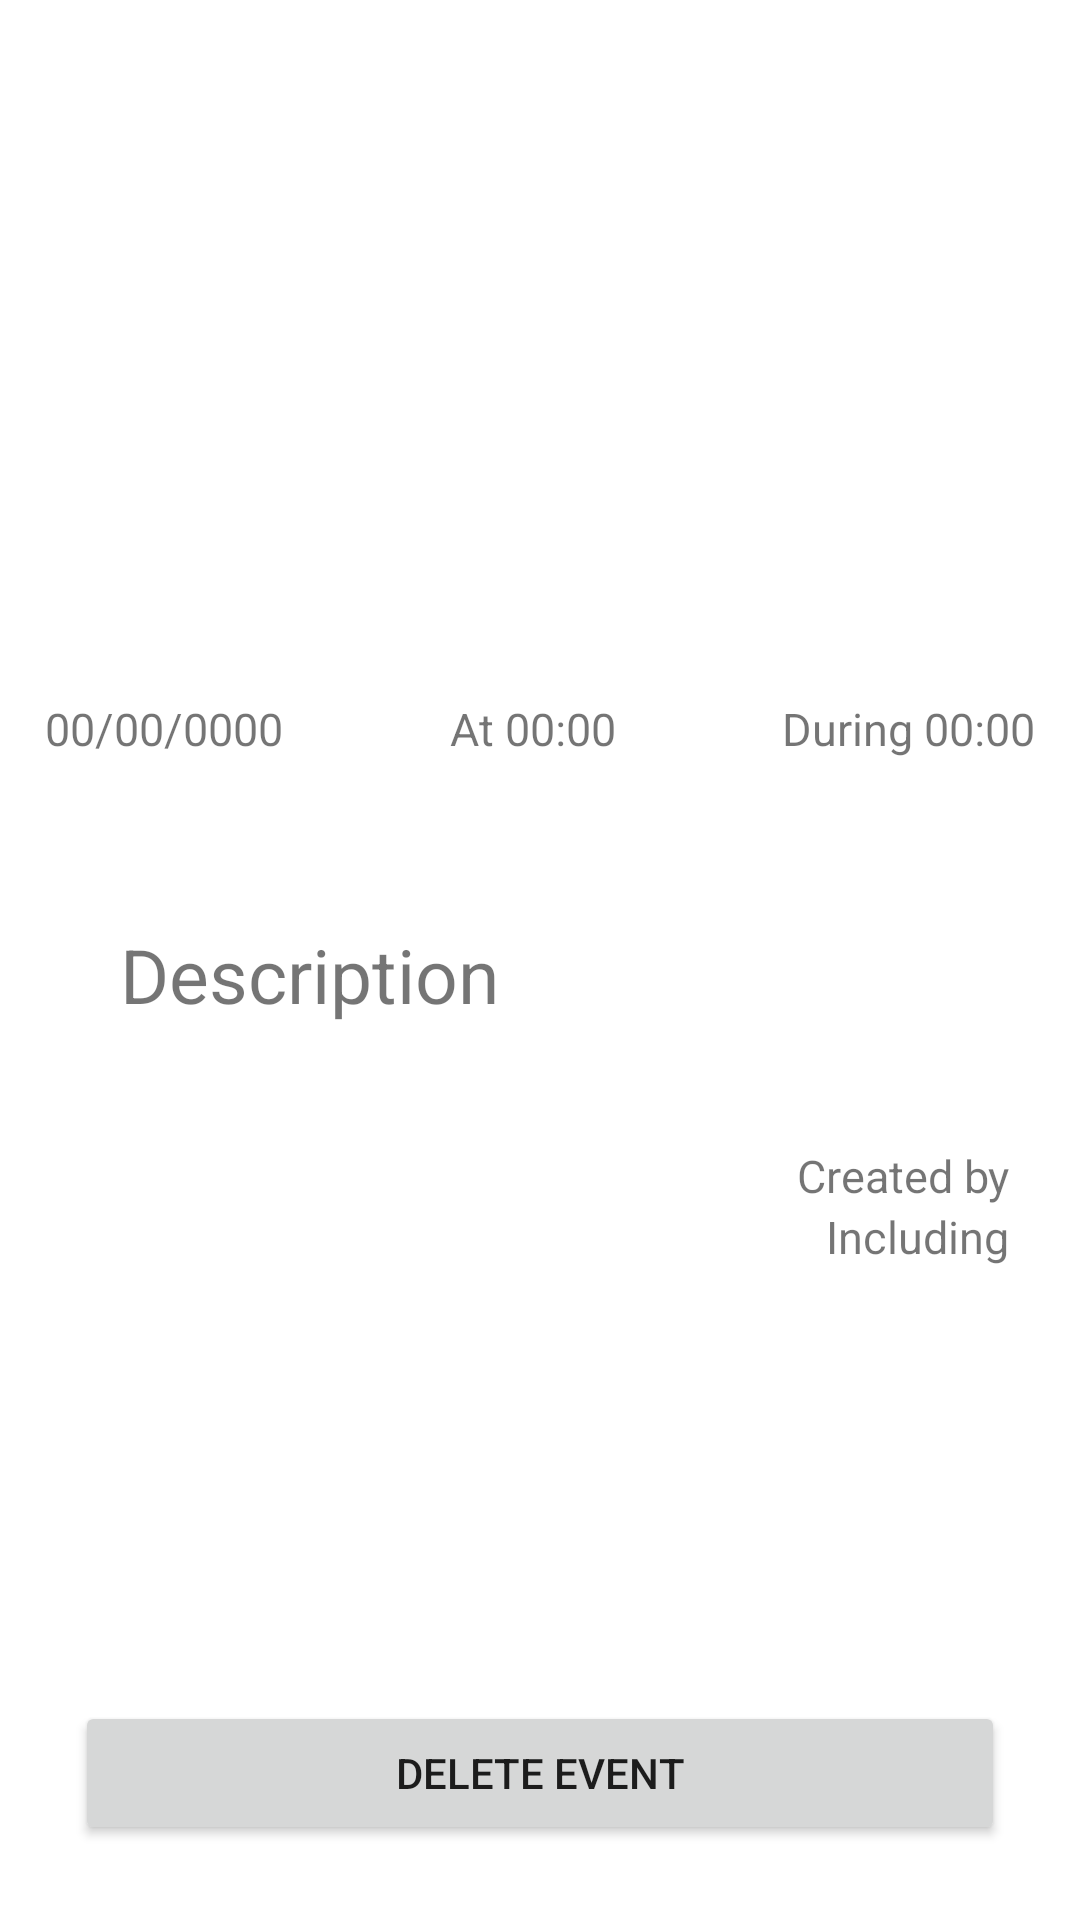

Reconstruct the res/layout file that produces this screen, plus the resources it refers to.
<!-- AndroidManifest.xml: application theme Theme.CalandApp -->
<!-- res/layout/activity_event.xml -->
<?xml version="1.0" encoding="utf-8"?>
<RelativeLayout
    android:layout_width="match_parent"
    android:layout_height="match_parent"
    android:id="@+id/event_widget"
    android:gravity="center"
    xmlns:android="http://schemas.android.com/apk/res/android">

    <RelativeLayout
        android:layout_width="match_parent"
        android:layout_height="match_parent"
        android:gravity="center"
        xmlns:android="http://schemas.android.com/apk/res/android">

        <RelativeLayout
            android:layout_width="match_parent"
            android:layout_height="wrap_content"
            android:layout_margin="15dp"
            android:id="@+id/time_bar_event">

            <TextView
                android:layout_width="wrap_content"
                android:layout_height="wrap_content"
                android:text="00/00/0000"
                android:textSize="15dp"
                android:id="@+id/tv_date_event">
            </TextView>
            <TextView
                android:layout_width="wrap_content"
                android:layout_height="wrap_content"
                android:layout_alignParentRight="true"
                android:text="During 00:00"
                android:gravity="right"
                android:textSize="15dp"
                android:id="@+id/tv_duration_event">
            </TextView>
            <TextView
                android:layout_width="match_parent"
                android:layout_height="wrap_content"
                android:textAlignment="center"
                android:text="At 00:00"
                android:layout_centerInParent="true"
                android:textSize="15dp"
                android:layout_toLeftOf="@id/tv_duration_event"
                android:layout_toRightOf="@id/tv_date_event"
                android:id="@+id/tv_hour_event">
            </TextView>
        </RelativeLayout>
        <TextView
            android:layout_width="match_parent"
            android:layout_height="wrap_content"
            android:layout_below="@id/time_bar_event"
            android:id="@+id/tv_description"
            android:text="Description"
            android:layout_margin="40dp"
            android:textSize="25dp">
        </TextView>
        <TextView
            android:layout_width="match_parent"
            android:layout_height="wrap_content"
            android:layout_below="@id/tv_description"
            android:id="@+id/tv_organizer"
            android:textAlignment="textEnd"
            android:text="Created by "
            android:layout_marginLeft="20dp"
            android:layout_marginRight="20dp"
            android:textSize="15dp">
        </TextView>
        <TextView
            android:layout_width="match_parent"
            android:layout_height="wrap_content"
            android:layout_below="@id/tv_organizer"
            android:id="@+id/tv_group"
            android:textAlignment="textEnd"
            android:text="Including "
            android:layout_marginLeft="20dp"
            android:layout_marginRight="20dp"
            android:textSize="15dp">
        </TextView>
    </RelativeLayout>

    <Button
        android:id="@+id/bt_dell_event"
        android:layout_width="match_parent"
        android:layout_height="wrap_content"
        android:layout_alignParentBottom="true"
        android:layout_margin="25dp"
        android:text="Delete event" />


</RelativeLayout>
<!-- resources referenced by this layout -->
<resources>
  <style name="Theme.CalandApp" parent="Theme.MaterialComponents.DayNight.NoActionBar">
          
          <item name="colorPrimary">@color/color_main</item>
          <item name="colorPrimaryVariant">@color/color_main_light</item>
          <item name="colorOnPrimary">@color/white</item>
          
          <item name="colorSecondary">@color/color_second_light</item>
          <item name="colorSecondaryVariant">@color/color_second</item>
          <item name="colorOnSecondary">@color/black</item>
          
          <item name="android:statusBarColor" tools:targetApi="l">?attr/colorPrimaryVariant</item>
  
  
          
          <item name="android:editTextBackground">@color/light_grey</item>
  
  
      </style>
  <color name="color_main">#ff7619</color>
  <color name="color_main_light">#ffa366</color>
  <color name="white">#FFFFFFFF</color>
  <color name="color_second_light">#b2b2b2</color>
  <color name="color_second">#929292</color>
  <color name="black">#FF000000</color>
  <color name="light_grey">#d4d4d4</color>
</resources>
